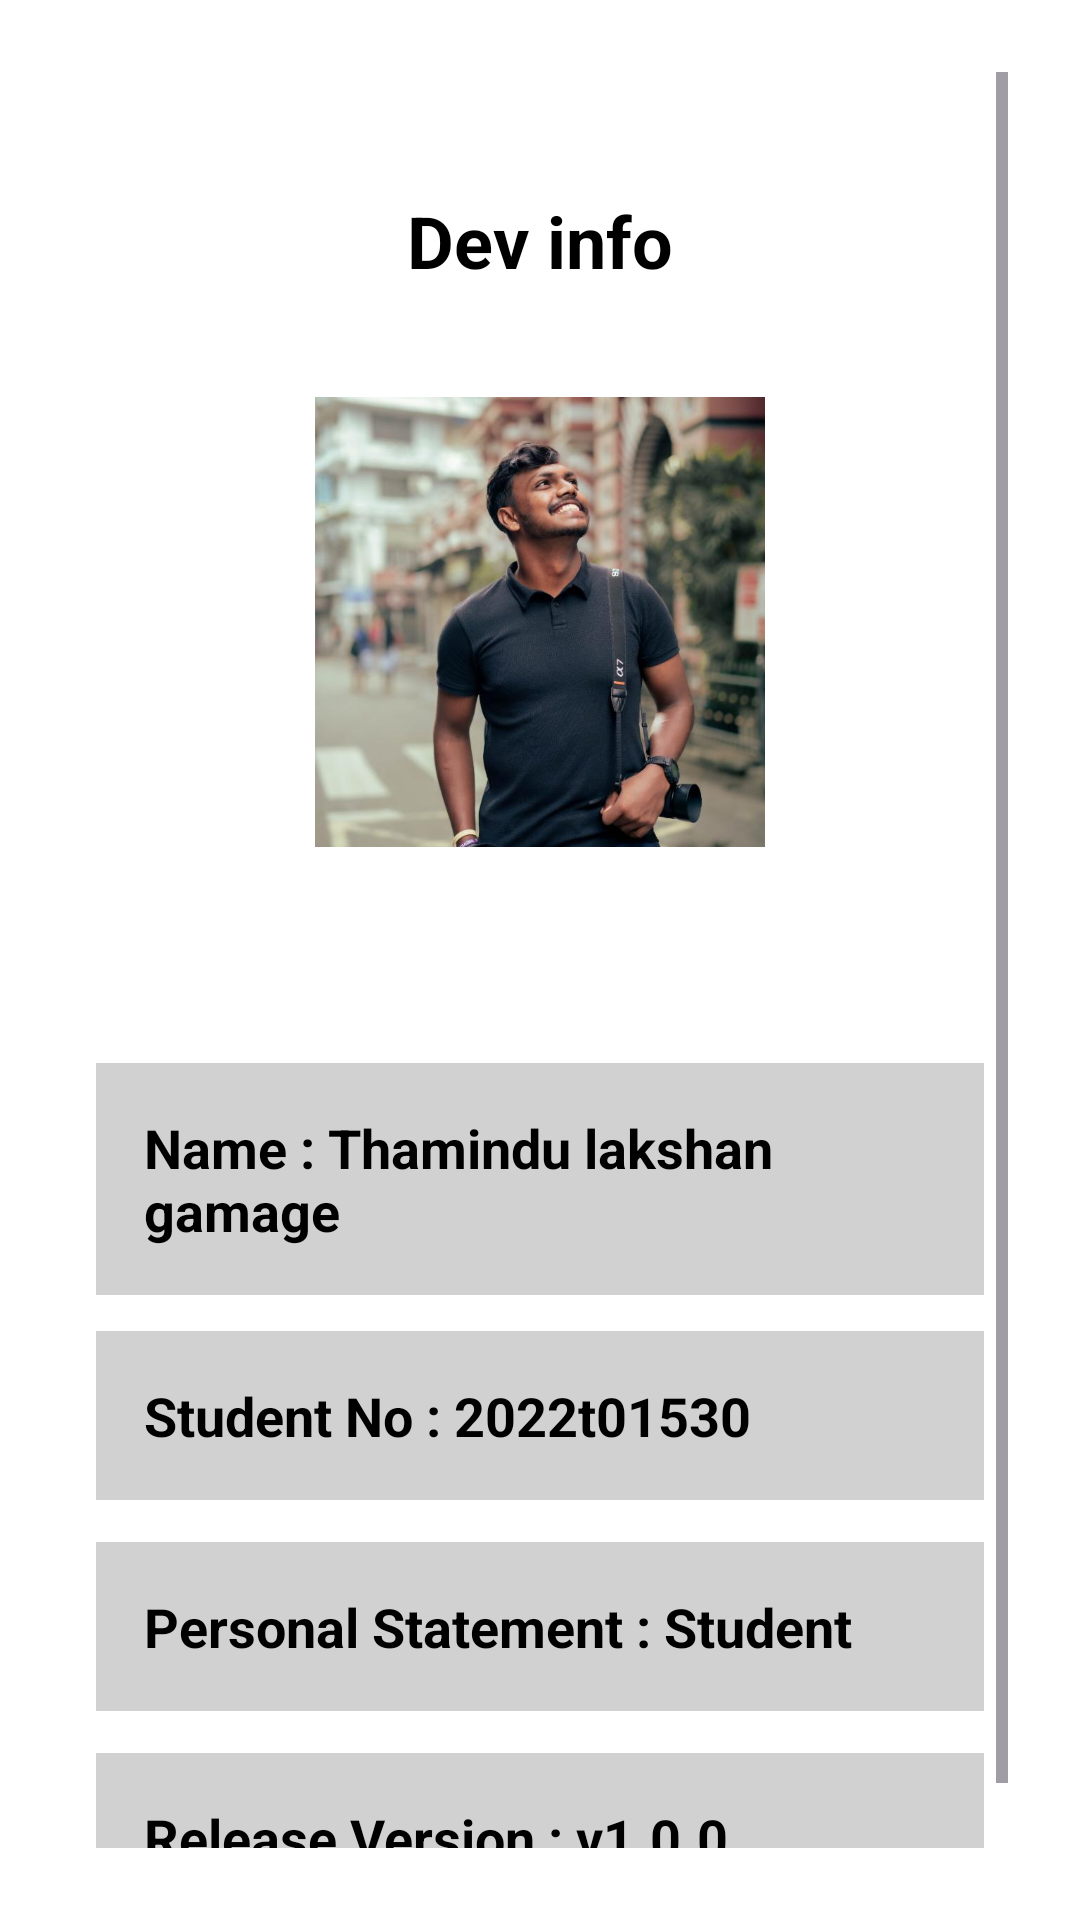

The Android layout XML behind this screen, and the referenced resources:
<!-- AndroidManifest.xml: application theme Theme.Fot_news_myapp -->
<!-- res/layout/fragment_dev_info.xml -->
<?xml version="1.0" encoding="utf-8"?>
<ScrollView
    xmlns:android="http://schemas.android.com/apk/res/android"
    android:layout_width="match_parent"
    android:id="@+id/dev_info"
    android:layout_height="match_parent"
    android:background="#ffffff"
    android:padding="24dp">

    <LinearLayout
        android:layout_width="match_parent"
        android:layout_height="wrap_content"
        android:orientation="vertical"
        android:gravity="center_horizontal">

        
        <TextView
            android:layout_width="wrap_content"
            android:layout_height="wrap_content"
            android:layout_marginTop="40dp"
            android:text="Dev info"
            android:textSize="24sp"
            android:textStyle="bold"
            android:textColor="#000000"
            android:layout_marginBottom="16dp"/>

        
        <ImageView
            android:id="@+id/profile_image"
            android:layout_width="150dp"
            android:layout_height="150dp"

            android:scaleType="centerCrop"
            android:layout_marginBottom="24dp"
            android:layout_marginTop="20dp"
            android:background="@drawable/circle_background"
            android:padding="2dp"
            android:clipToOutline="true"
            android:outlineProvider="background" />

        

        
        <LinearLayout
            android:layout_width="match_parent"
            android:layout_height="338dp"
            android:layout_marginTop="20dp"
            android:orientation="vertical"
            android:padding="8dp">

            <TextView
                android:layout_width="match_parent"
                android:layout_height="wrap_content"
                android:layout_marginTop="20dp"
                android:layout_marginBottom="12dp"
                android:background="#d1d1d1"
                android:padding="16dp"
                android:text="Name : Thamindu lakshan gamage"
                android:textColor="#000000"
                android:textSize="18sp"
                android:textStyle="bold" />

            <TextView
                android:layout_width="match_parent"
                android:layout_height="wrap_content"
                android:layout_marginBottom="14dp"
                android:background="#d1d1d1"
                android:padding="16dp"
                android:text="Student No : 2022t01530"
                android:textColor="#000000"
                android:textSize="18sp"
                android:textStyle="bold" />

            <TextView
                android:layout_width="match_parent"
                android:layout_height="wrap_content"
                android:layout_marginBottom="14dp"
                android:background="#d1d1d1"
                android:padding="16dp"
                android:text="Personal Statement : Student"
                android:textColor="#000000"
                android:textSize="18sp"
                android:textStyle="bold" />

            <TextView
                android:layout_width="match_parent"
                android:layout_height="wrap_content"
                android:layout_marginBottom="14dp"
                android:background="#d1d1d1"
                android:padding="16dp"
                android:text="Release Version : v1.0.0"
                android:textColor="#000000"
                android:textSize="18sp"
                android:textStyle="bold" />

        </LinearLayout>

    </LinearLayout>
</ScrollView>
<!-- resources referenced by this layout -->
<resources>
  <!-- drawable circle_background: jpg bitmap (drawable, 41101 bytes) -->
  <style name="Theme.Fot_news_myapp" parent="Base.Theme.Fot_news_myapp" />
  <style name="Base.Theme.Fot_news_myapp" parent="Theme.Material3.DayNight.NoActionBar">
          
          
      </style>
</resources>
